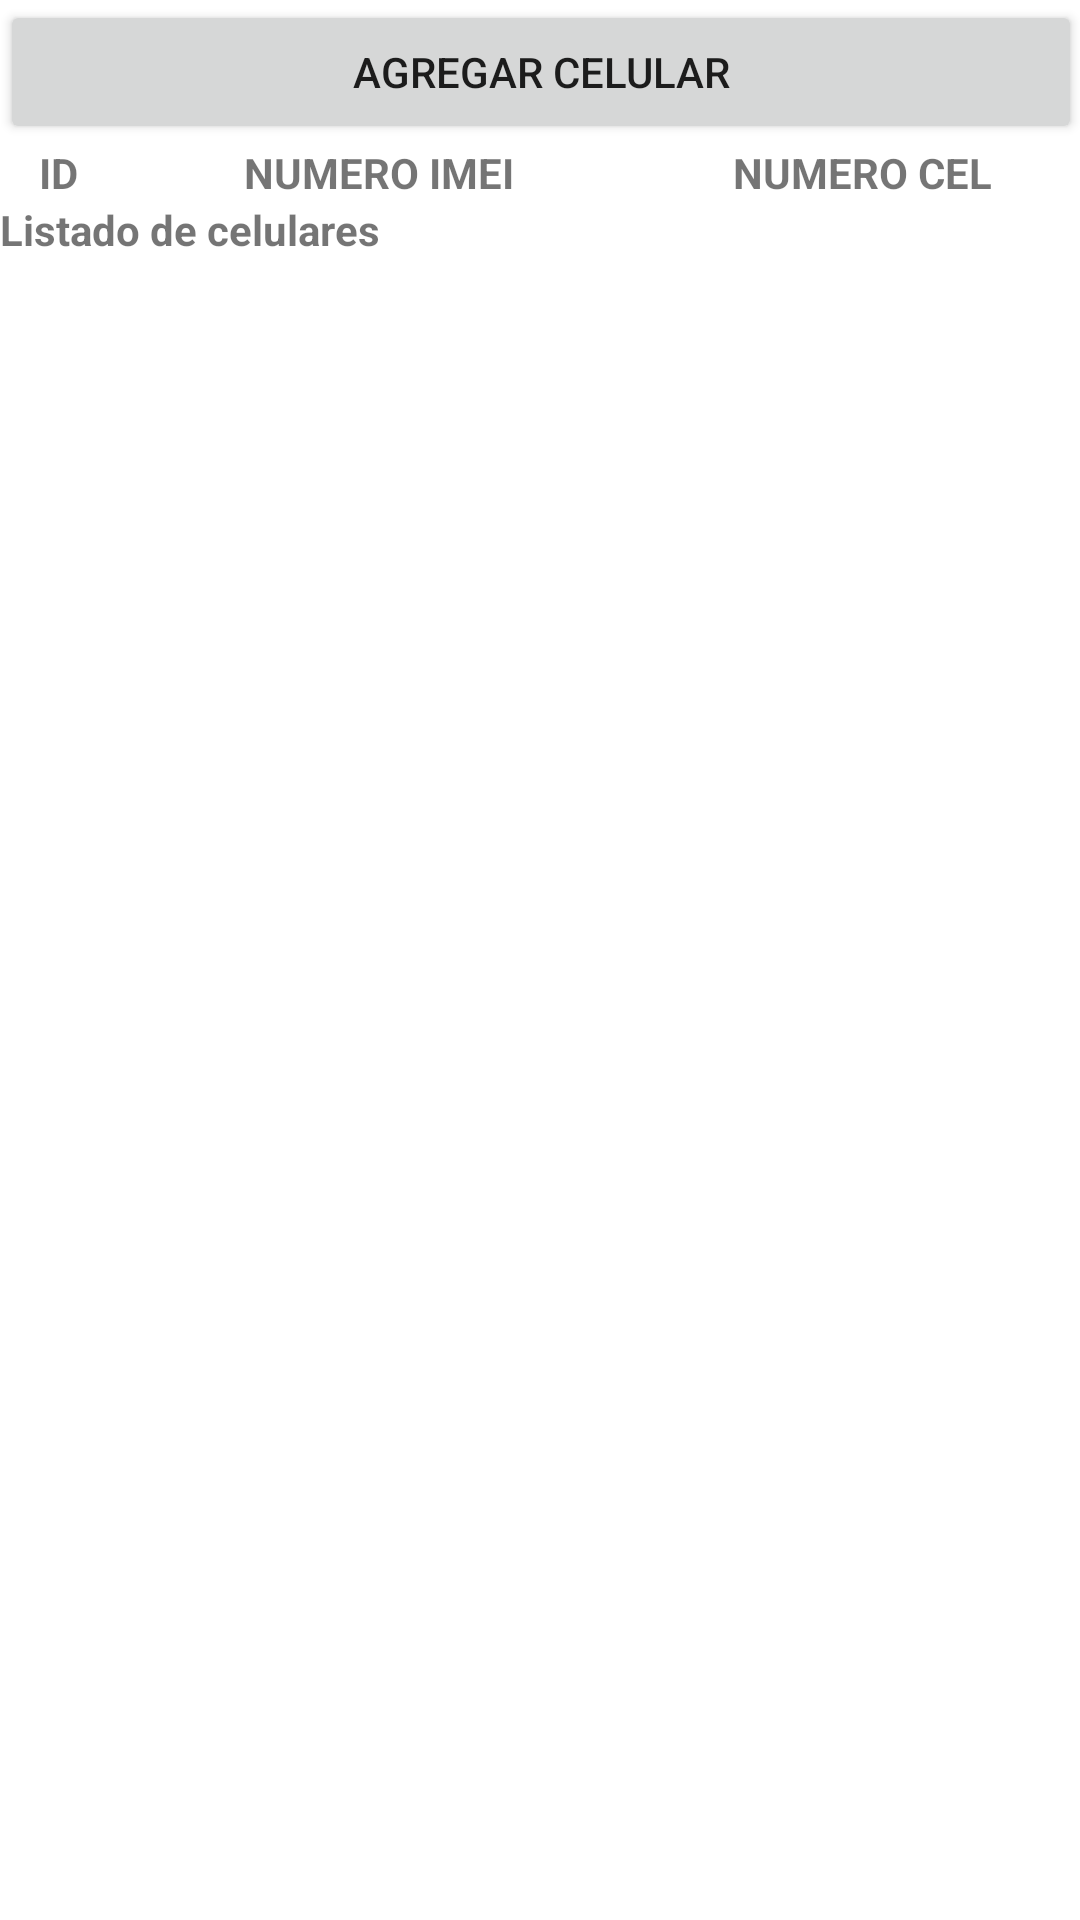

Reconstruct the res/layout file that produces this screen, plus the resources it refers to.
<!-- AndroidManifest.xml: application theme Theme.CrudAbx -->
<!-- res/layout/activity_list.xml -->
<?xml version="1.0" encoding="utf-8"?>
<ScrollView xmlns:android="http://schemas.android.com/apk/res/android"
    xmlns:app="http://schemas.android.com/apk/res-auto"
    xmlns:tools="http://schemas.android.com/tools"
    android:layout_width="match_parent"
    android:layout_height="match_parent"
    android:padding="@dimen/common_padding_default"
    tools:context="com.abx.cellsystem.MainActivity">

    <LinearLayout
        android:layout_width="match_parent"
        android:layout_height="wrap_content"
        android:orientation="vertical">

        <Button
            android:id="@+id/btnAddCelular"
            android:layout_width="match_parent"
            android:layout_height="wrap_content"
            android:text="Agregar Celular"></Button>

        <LinearLayout
            android:layout_width="match_parent"
            android:layout_height="wrap_content"
            android:layout_marginVertical="@dimen/common_padding_default"
            android:orientation="horizontal">

            <TextView
                android:id="@+id/thIdCelular"
                android:layout_width="wrap_content"
                android:layout_height="match_parent"
                android:layout_weight="0.3"
                android:text="ID"
                android:textAlignment="center"
                android:textStyle="bold" />

            <TextView
                android:id="@+id/thNroImei"
                android:layout_width="wrap_content"
                android:layout_height="match_parent"
                android:layout_weight="1"
                android:text="NUMERO IMEI"
                android:textAlignment="center"
                android:textStyle="bold" />

            <TextView
                android:id="@+id/thNroCelular"
                android:layout_width="wrap_content"
                android:layout_height="match_parent"
                android:layout_weight="0.7"
                android:text="NUMERO CEL"
                android:textAlignment="center"
                android:textStyle="bold" />

        </LinearLayout>

        <TextView
            android:layout_width="wrap_content"
            android:layout_height="wrap_content"
            android:paddingVertical="@dimen/common_padding_default"
            android:text="Listado de celulares"
            android:textSize="@dimen/profile_text_size_middle"
            android:textStyle="bold" />

        <androidx.recyclerview.widget.RecyclerView
            android:id="@+id/rvCelulares"
            android:layout_width="match_parent"
            android:layout_height="wrap_content"
            tools:listitem="@layout/item_celular" />
    </LinearLayout>

</ScrollView>
<!-- res/layout/item_celular.xml (included above) -->
<?xml version="1.0" encoding="utf-8"?>
<androidx.constraintlayout.widget.ConstraintLayout xmlns:android="http://schemas.android.com/apk/res/android"
    xmlns:app="http://schemas.android.com/apk/res-auto"
    xmlns:tools="http://schemas.android.com/tools"
    android:layout_width="match_parent"
    android:layout_height="?attr/listPreferredItemHeightSmall">

    <TextView
        android:id="@+id/tvIdCelular"
        android:layout_width="0dp"
        android:layout_height="match_parent"
        android:textAlignment="center"
        app:layout_constraintBottom_toBottomOf="parent"
        app:layout_constraintEnd_toStartOf="@id/tvNroImei"
        app:layout_constraintHorizontal_weight="0.3"
        app:layout_constraintStart_toEndOf="parent"
        app:layout_constraintStart_toStartOf="parent"
        app:layout_constraintTop_toTopOf="parent"
        tools:text="ID" />

    <TextView
        android:id="@+id/tvNroImei"
        android:layout_width="0dp"
        android:layout_height="match_parent"
        android:textAlignment="center"
        android:textAppearance="?attr/textAppearanceListItem"
        app:layout_constraintBottom_toBottomOf="parent"
        app:layout_constraintEnd_toStartOf="@id/tvNroCelular"
        app:layout_constraintHorizontal_weight="1"
        app:layout_constraintStart_toEndOf="@id/tvIdCelular"
        app:layout_constraintTop_toTopOf="parent"
        tools:text="NUMERO IMEI" />

    <TextView
        android:id="@+id/tvNroCelular"
        android:layout_width="0dp"
        android:layout_height="match_parent"
        android:textAlignment="center"
        android:textAppearance="?attr/textAppearanceListItem"
        app:layout_constraintEnd_toEndOf="parent"
        app:layout_constraintHorizontal_weight="0.7"
        app:layout_constraintStart_toEndOf="@+id/tvNroImei"
        tools:text="NUMERO CEL" />

    <androidx.constraintlayout.widget.Barrier
        android:layout_width="match_parent"
        android:layout_height="wrap_content"
        app:barrierDirection="top"
        tools:layout_editor_absoluteX="62dp"
        tools:layout_editor_absoluteY="42dp" />
</androidx.constraintlayout.widget.ConstraintLayout>
<!-- resources referenced by this layout -->
<resources>
  <style name="Theme.CrudAbx" parent="Theme.MaterialComponents.DayNight.DarkActionBar">
          
          <item name="colorPrimary">@color/purple_500</item>
          <item name="colorPrimaryVariant">@color/purple_700</item>
          <item name="colorOnPrimary">@color/white</item>
          
          <item name="colorSecondary">@color/teal_200</item>
          <item name="colorSecondaryVariant">@color/teal_700</item>
          <item name="colorOnSecondary">@color/black</item>
          
          <item name="android:statusBarColor" tools:targetApi="l">?attr/colorPrimaryVariant</item>
          
      </style>
  <!-- not gathered from this repository: default colours our renderer supplied (Android Studio template values) -->
  <color name="purple_500">#FF6200EE</color>
  <color name="purple_700">#FF3700B3</color>
  <color name="teal_200">#FF03DAC5</color>
  <color name="teal_700">#FF018786</color>
  <color name="black">#FF000000</color>
  <color name="white">#FFFFFFFF</color>
</resources>
